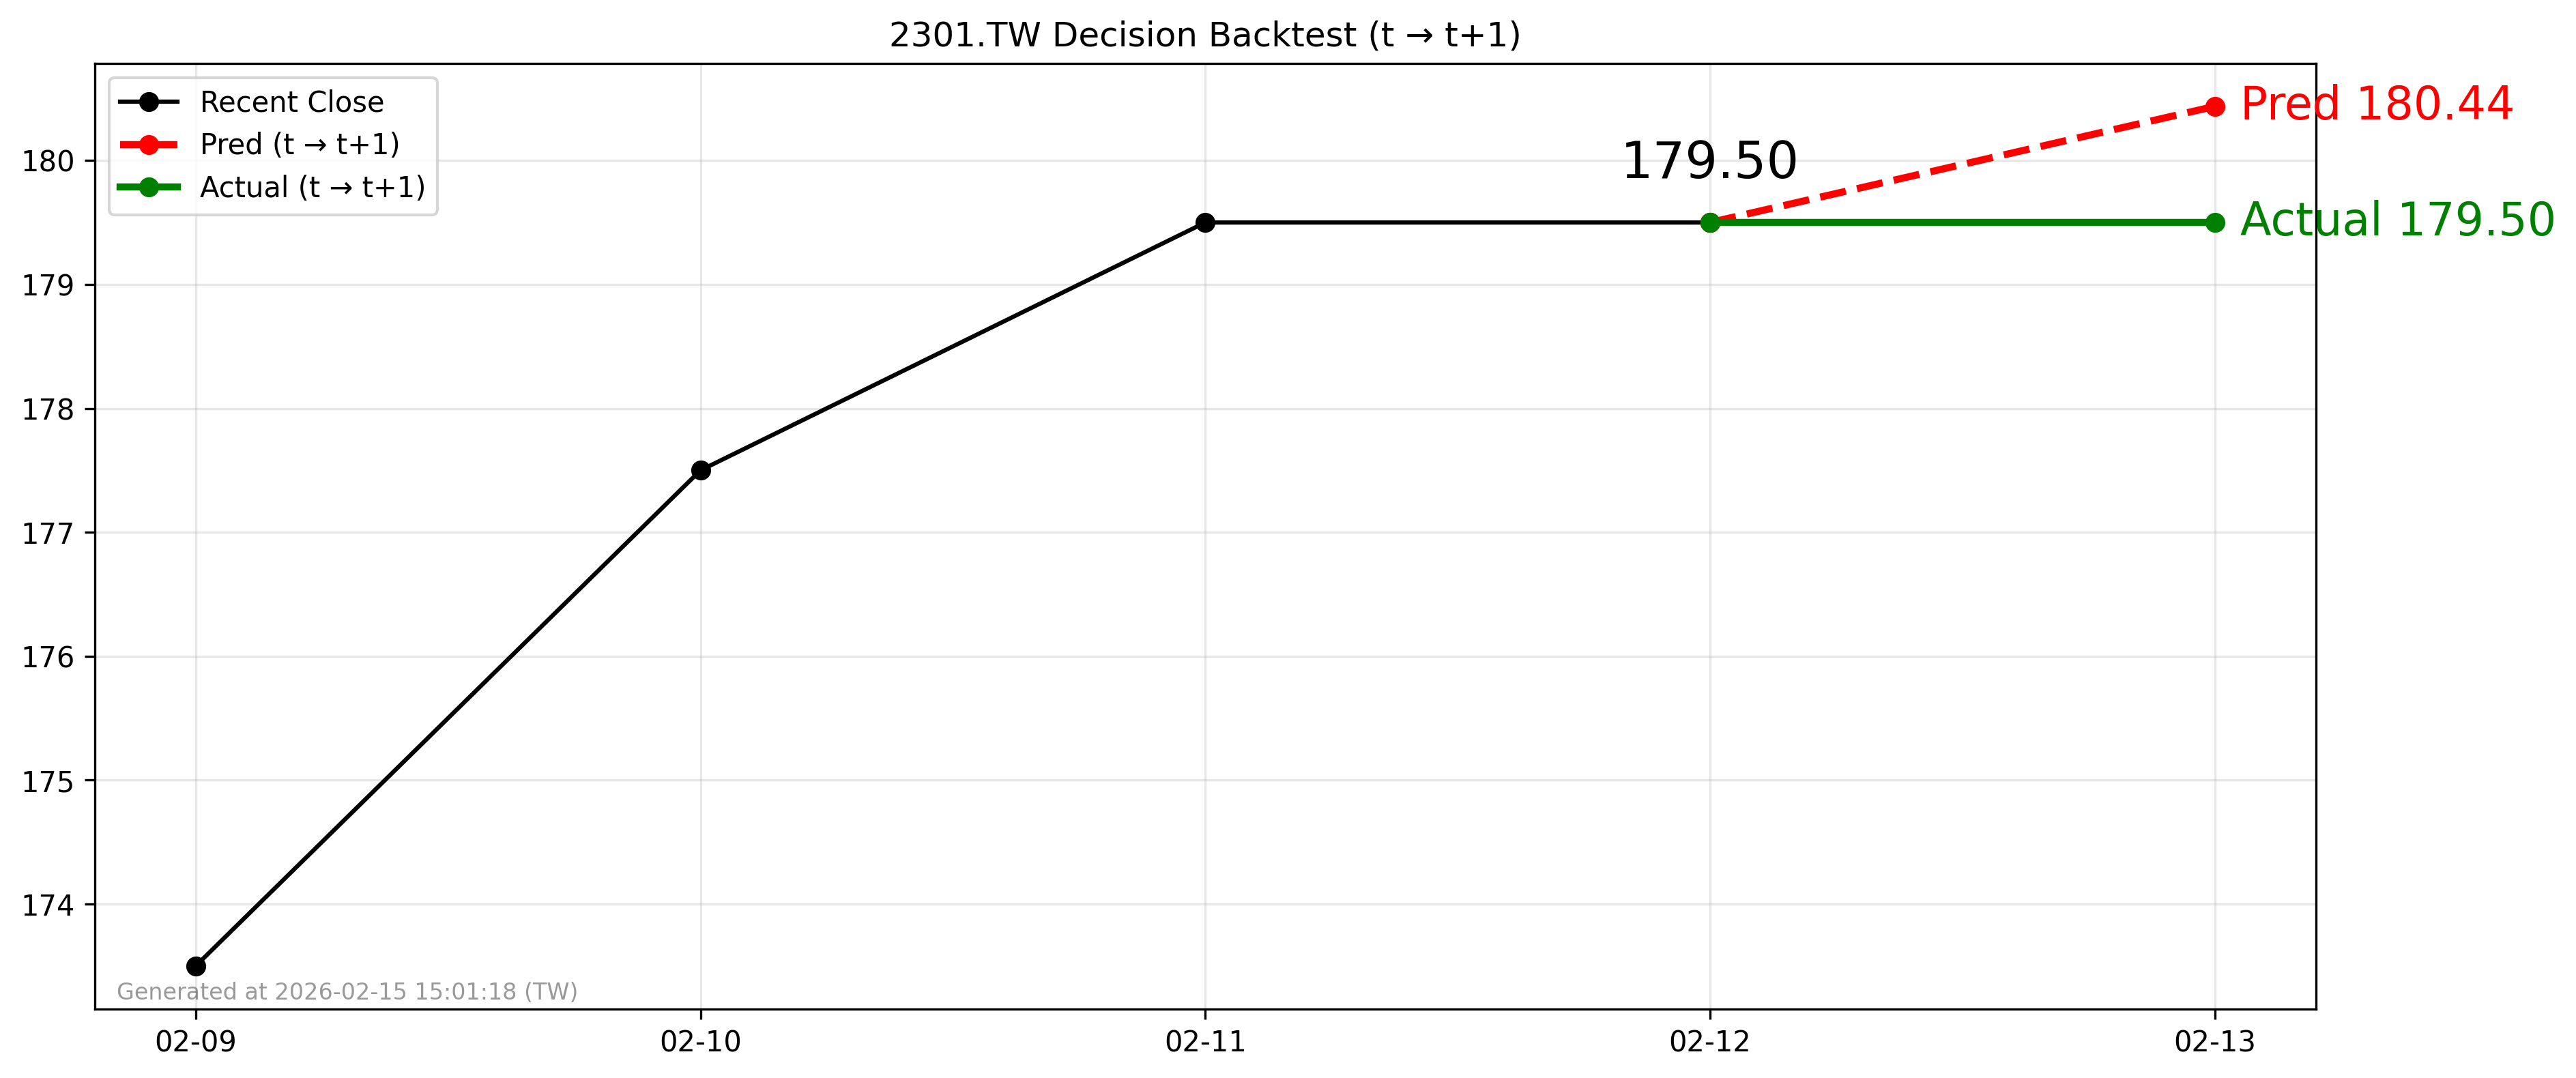

The data file committed next to this chart (first rows):
forecast_date, decision_day, close_t, pred_t1, actual_t1, direction_pred, direction_actual
2026-02-12, 2026-02-12, 179.5, 180.4, 179.5, 1, 0
